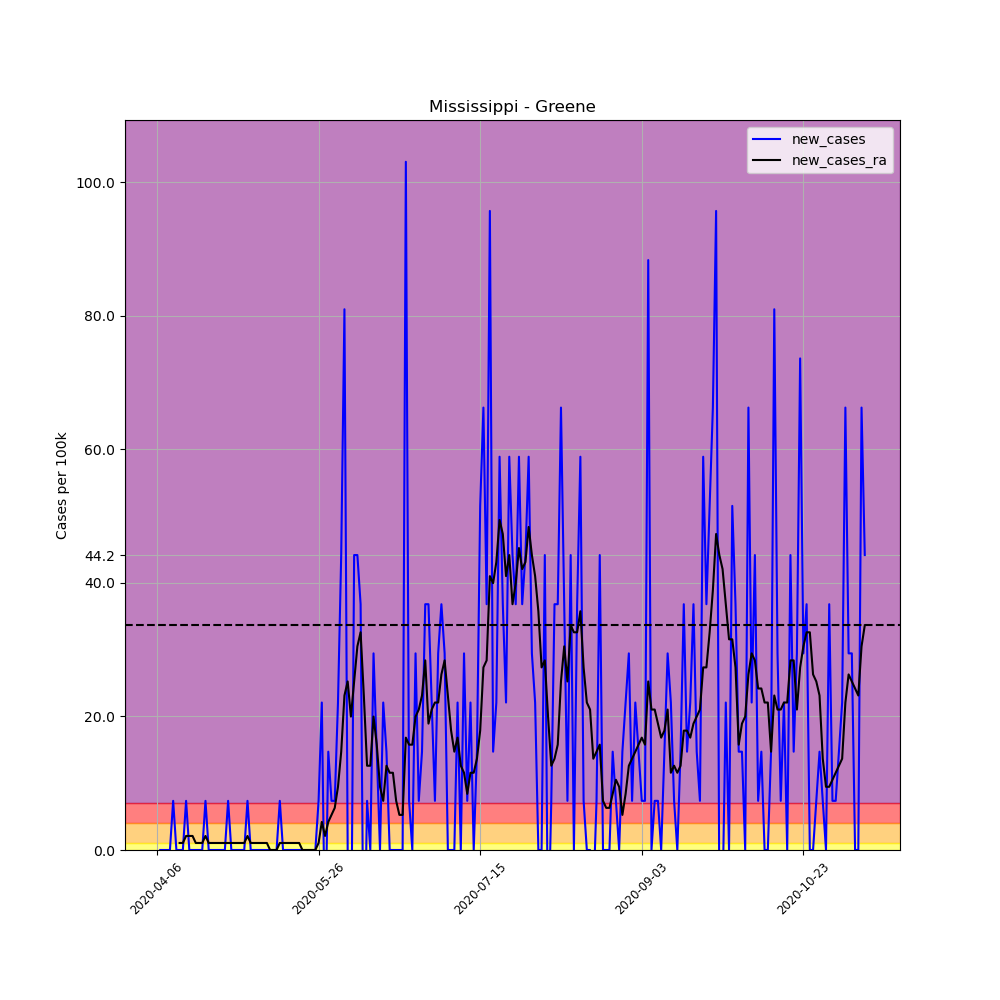

The table this chart was drawn from, first rows:
, date, county, state, fips, cases, deaths, COUNTY, STNAME, CTYNAME, POPESTIMATE2019, per_100k, per_100k_ra, new_cases, new_cases_ra
569643, 2020-04-06, Greene, Mississippi, 28041, 1, 0, 41, Mississippi, Greene, 13586, 7.361, , , 
569644, 2020-04-07, Greene, Mississippi, 28041, 1, 0, 41, Mississippi, Greene, 13586, 7.361, , 0.0, 
569645, 2020-04-08, Greene, Mississippi, 28041, 1, 0, 41, Mississippi, Greene, 13586, 7.361, , 0.0, 
569646, 2020-04-09, Greene, Mississippi, 28041, 1, 0, 41, Mississippi, Greene, 13586, 7.361, , 0.0, 
569647, 2020-04-10, Greene, Mississippi, 28041, 1, 0, 41, Mississippi, Greene, 13586, 7.361, , 0.0, 
569648, 2020-04-11, Greene, Mississippi, 28041, 2, 0, 41, Mississippi, Greene, 13586, 14.72, , 7.361, 
569649, 2020-04-12, Greene, Mississippi, 28041, 2, 0, 41, Mississippi, Greene, 13586, 14.72, 9.464, 0.0, 
569650, 2020-04-13, Greene, Mississippi, 28041, 2, 0, 41, Mississippi, Greene, 13586, 14.72, 10.52, 0.0, 1.052
569651, 2020-04-14, Greene, Mississippi, 28041, 2, 0, 41, Mississippi, Greene, 13586, 14.72, 11.57, 0.0, 1.052
569652, 2020-04-15, Greene, Mississippi, 28041, 3, 0, 41, Mississippi, Greene, 13586, 22.08, 13.67, 7.361, 2.103
569653, 2020-04-16, Greene, Mississippi, 28041, 3, 0, 41, Mississippi, Greene, 13586, 22.08, 15.77, 0.0, 2.103
569654, 2020-04-17, Greene, Mississippi, 28041, 3, 0, 41, Mississippi, Greene, 13586, 22.08, 17.88, 0.0, 2.103
569655, 2020-04-18, Greene, Mississippi, 28041, 3, 0, 41, Mississippi, Greene, 13586, 22.08, 18.93, 0.0, 1.052
569656, 2020-04-19, Greene, Mississippi, 28041, 3, 0, 41, Mississippi, Greene, 13586, 22.08, 19.98, 0.0, 1.052
569657, 2020-04-20, Greene, Mississippi, 28041, 3, 0, 41, Mississippi, Greene, 13586, 22.08, 21.03, 0.0, 1.052
569658, 2020-04-21, Greene, Mississippi, 28041, 4, 0, 41, Mississippi, Greene, 13586, 29.44, 23.13, 7.361, 2.103
569659, 2020-04-22, Greene, Mississippi, 28041, 4, 0, 41, Mississippi, Greene, 13586, 29.44, 24.18, 0.0, 1.052
569660, 2020-04-23, Greene, Mississippi, 28041, 4, 0, 41, Mississippi, Greene, 13586, 29.44, 25.24, 0.0, 1.052
569661, 2020-04-24, Greene, Mississippi, 28041, 4, 1, 41, Mississippi, Greene, 13586, 29.44, 26.29, 0.0, 1.052
569662, 2020-04-25, Greene, Mississippi, 28041, 4, 1, 41, Mississippi, Greene, 13586, 29.44, 27.34, 0.0, 1.052
569663, 2020-04-26, Greene, Mississippi, 28041, 4, 1, 41, Mississippi, Greene, 13586, 29.44, 28.39, 0.0, 1.052
569664, 2020-04-27, Greene, Mississippi, 28041, 4, 1, 41, Mississippi, Greene, 13586, 29.44, 29.44, 0.0, 1.052
569665, 2020-04-28, Greene, Mississippi, 28041, 5, 1, 41, Mississippi, Greene, 13586, 36.8, 30.49, 7.361, 1.052
569666, 2020-04-29, Greene, Mississippi, 28041, 5, 1, 41, Mississippi, Greene, 13586, 36.8, 31.55, 0.0, 1.052
569667, 2020-04-30, Greene, Mississippi, 28041, 5, 1, 41, Mississippi, Greene, 13586, 36.8, 32.6, 0.0, 1.052
569668, 2020-05-01, Greene, Mississippi, 28041, 5, 1, 41, Mississippi, Greene, 13586, 36.8, 33.65, 0.0, 1.052
569669, 2020-05-02, Greene, Mississippi, 28041, 5, 1, 41, Mississippi, Greene, 13586, 36.8, 34.7, 0.0, 1.052
569670, 2020-05-03, Greene, Mississippi, 28041, 5, 1, 41, Mississippi, Greene, 13586, 36.8, 35.75, 0.0, 1.052
569671, 2020-05-04, Greene, Mississippi, 28041, 6, 1, 41, Mississippi, Greene, 13586, 44.16, 37.85, 7.361, 2.103
569672, 2020-05-05, Greene, Mississippi, 28041, 6, 1, 41, Mississippi, Greene, 13586, 44.16, 38.91, 0.0, 1.052
569673, 2020-05-06, Greene, Mississippi, 28041, 6, 1, 41, Mississippi, Greene, 13586, 44.16, 39.96, 0.0, 1.052
569674, 2020-05-07, Greene, Mississippi, 28041, 6, 1, 41, Mississippi, Greene, 13586, 44.16, 41.01, 0.0, 1.052
569675, 2020-05-08, Greene, Mississippi, 28041, 6, 1, 41, Mississippi, Greene, 13586, 44.16, 42.06, 0.0, 1.052
569676, 2020-05-09, Greene, Mississippi, 28041, 6, 1, 41, Mississippi, Greene, 13586, 44.16, 43.11, 0.0, 1.052
569677, 2020-05-10, Greene, Mississippi, 28041, 6, 1, 41, Mississippi, Greene, 13586, 44.16, 44.16, 0.0, 1.052
569678, 2020-05-11, Greene, Mississippi, 28041, 6, 1, 41, Mississippi, Greene, 13586, 44.16, 44.16, 0.0, 0.0
569679, 2020-05-12, Greene, Mississippi, 28041, 6, 1, 41, Mississippi, Greene, 13586, 44.16, 44.16, 0.0, 0.0
569680, 2020-05-13, Greene, Mississippi, 28041, 6, 1, 41, Mississippi, Greene, 13586, 44.16, 44.16, 0.0, 0.0
569681, 2020-05-14, Greene, Mississippi, 28041, 7, 1, 41, Mississippi, Greene, 13586, 51.52, 45.21, 7.361, 1.052
569682, 2020-05-15, Greene, Mississippi, 28041, 7, 1, 41, Mississippi, Greene, 13586, 51.52, 46.27, 0.0, 1.052
569683, 2020-05-16, Greene, Mississippi, 28041, 7, 1, 41, Mississippi, Greene, 13586, 51.52, 47.32, 0.0, 1.052
569684, 2020-05-17, Greene, Mississippi, 28041, 7, 1, 41, Mississippi, Greene, 13586, 51.52, 48.37, 0.0, 1.052
569685, 2020-05-18, Greene, Mississippi, 28041, 7, 1, 41, Mississippi, Greene, 13586, 51.52, 49.42, 0.0, 1.052
569686, 2020-05-19, Greene, Mississippi, 28041, 7, 1, 41, Mississippi, Greene, 13586, 51.52, 50.47, 0.0, 1.052
569687, 2020-05-20, Greene, Mississippi, 28041, 7, 1, 41, Mississippi, Greene, 13586, 51.52, 51.52, 0.0, 1.052
569688, 2020-05-21, Greene, Mississippi, 28041, 7, 1, 41, Mississippi, Greene, 13586, 51.52, 51.52, 0.0, 0.0
569689, 2020-05-22, Greene, Mississippi, 28041, 7, 1, 41, Mississippi, Greene, 13586, 51.52, 51.52, 0.0, 0.0
569690, 2020-05-23, Greene, Mississippi, 28041, 7, 1, 41, Mississippi, Greene, 13586, 51.52, 51.52, 0.0, 0.0
569691, 2020-05-24, Greene, Mississippi, 28041, 7, 1, 41, Mississippi, Greene, 13586, 51.52, 51.52, 0.0, 0.0
569692, 2020-05-25, Greene, Mississippi, 28041, 7, 1, 41, Mississippi, Greene, 13586, 51.52, 51.52, 0.0, 0.0
569693, 2020-05-26, Greene, Mississippi, 28041, 8, 1, 41, Mississippi, Greene, 13586, 58.88, 52.58, 7.361, 1.052
569694, 2020-05-27, Greene, Mississippi, 28041, 11, 1, 41, Mississippi, Greene, 13586, 80.97, 56.78, 22.08, 4.206
569695, 2020-05-28, Greene, Mississippi, 28041, 9, 1, 41, Mississippi, Greene, 13586, 66.24, 58.88, -14.72, 2.103
569696, 2020-05-29, Greene, Mississippi, 28041, 11, 1, 41, Mississippi, Greene, 13586, 80.97, 63.09, 14.72, 4.206
569697, 2020-05-30, Greene, Mississippi, 28041, 12, 1, 41, Mississippi, Greene, 13586, 88.33, 68.35, 7.361, 5.258
569698, 2020-05-31, Greene, Mississippi, 28041, 13, 1, 41, Mississippi, Greene, 13586, 95.69, 74.66, 7.361, 6.309
569699, 2020-06-01, Greene, Mississippi, 28041, 16, 1, 41, Mississippi, Greene, 13586, 117.8, 84.12, 22.08, 9.464
569700, 2020-06-02, Greene, Mississippi, 28041, 22, 1, 41, Mississippi, Greene, 13586, 161.9, 98.84, 44.16, 14.72
569701, 2020-06-03, Greene, Mississippi, 28041, 33, 1, 41, Mississippi, Greene, 13586, 242.9, 122, 80.97, 23.13
569702, 2020-06-04, Greene, Mississippi, 28041, 33, 1, 41, Mississippi, Greene, 13586, 242.9, 147.2, 0.0, 25.24
... 160 more rows
